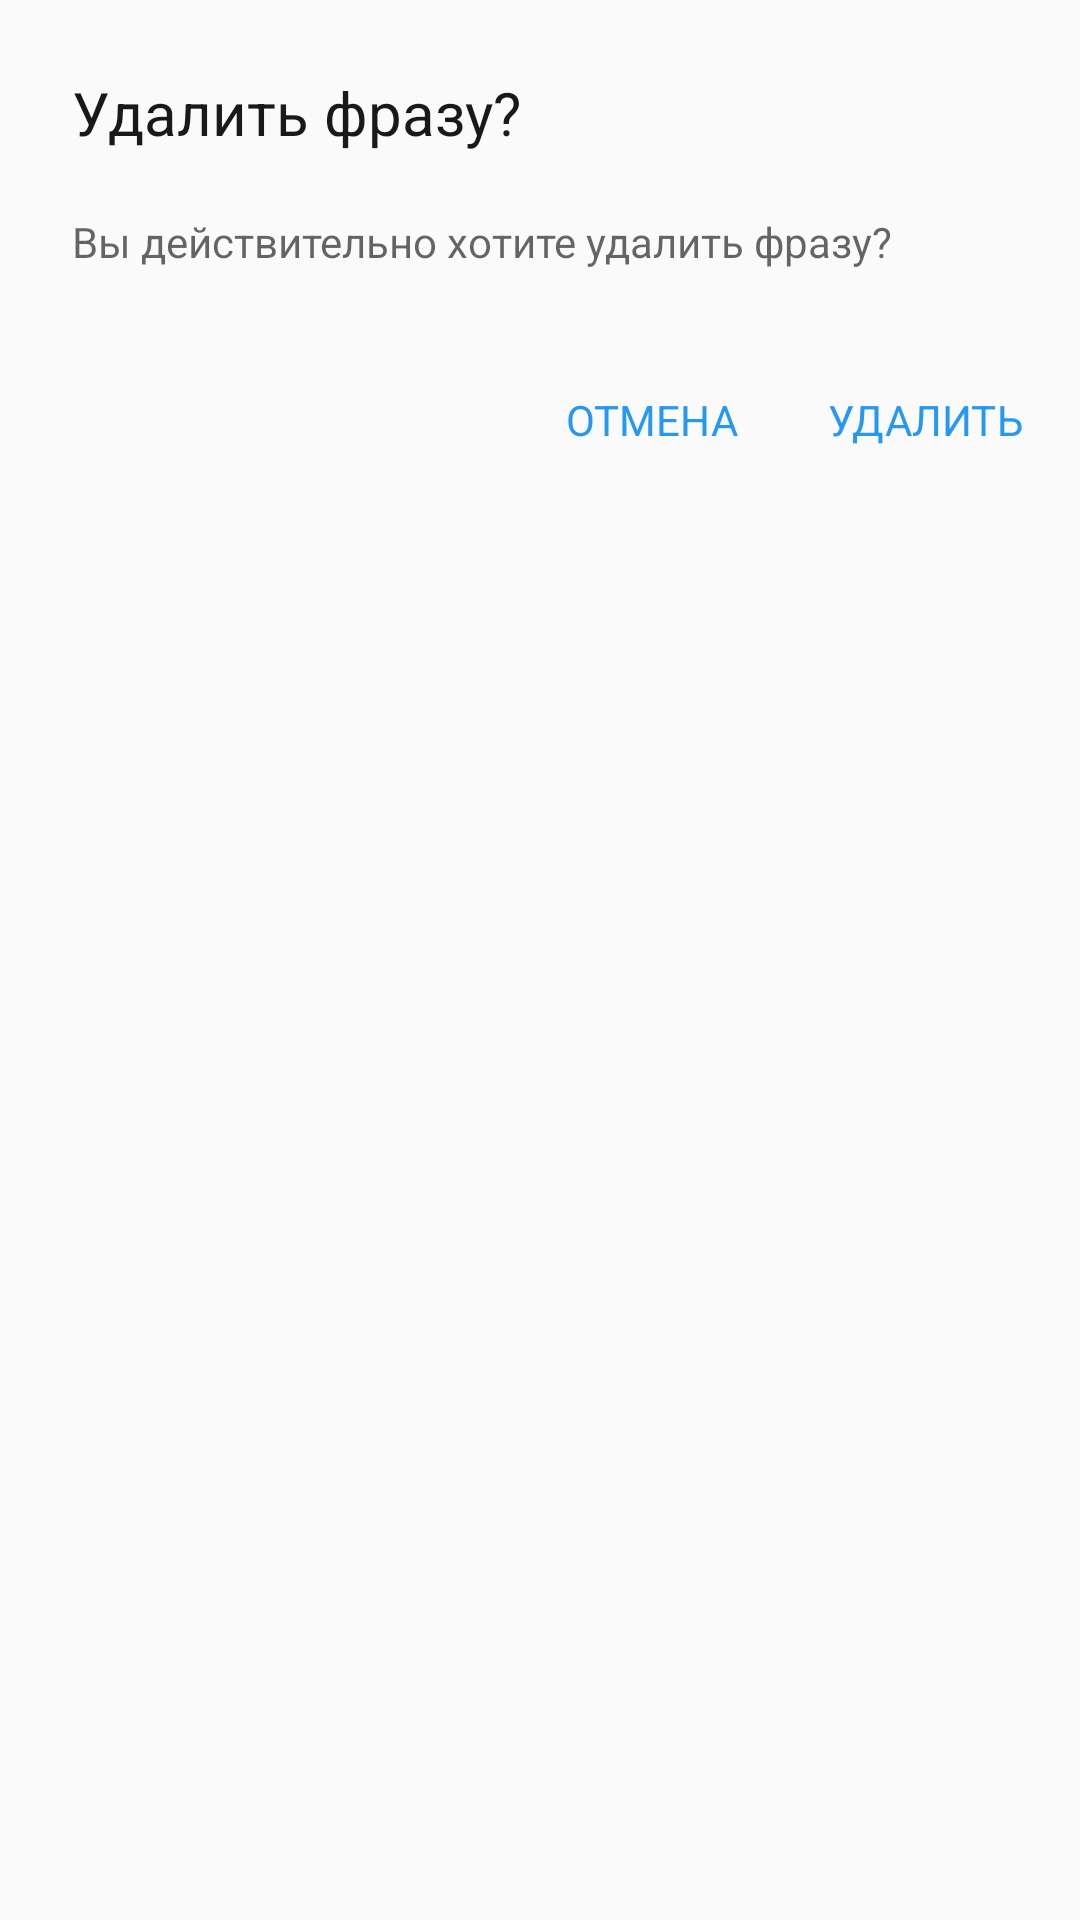

This screen was rendered from an Android layout file. Write that file and the resources it references.
<!-- AndroidManifest.xml: application theme AppTheme -->
<!-- res/layout/delete_phrase_dialog.xml -->
<?xml version="1.0" encoding="utf-8"?>
<RelativeLayout xmlns:android="http://schemas.android.com/apk/res/android"
    android:orientation="vertical" android:layout_width="wrap_content"
    android:layout_height="wrap_content"
    android:paddingLeft="24dp"
    android:paddingTop="24dp"
    android:paddingRight="8dp"
    android:paddingBottom="8dp">

    <LinearLayout
        android:orientation="horizontal"
        android:layout_width="match_parent"
        android:layout_height="wrap_content"
        android:gravity="left"
        android:layout_marginBottom="20dp"
        android:id="@+id/linearLayout10"
        android:layout_marginRight="16dp">

        <TextView
            android:layout_width="wrap_content"
            android:layout_height="wrap_content"
            android:textAppearance="?android:attr/textAppearanceMedium"
            android:text="@string/DeletePhraseLabel"
            android:id="@+id/tvDeletePhraseLabel"
            android:gravity="left"
            android:textColor="#191919"
            android:textSize="20sp" />
    </LinearLayout>

    <LinearLayout
        android:orientation="horizontal"
        android:layout_width="match_parent"
        android:layout_height="wrap_content"
        android:layout_below="@+id/linearLayout10"
        android:gravity="left"
        android:layout_marginBottom="24dp"
        android:layout_marginRight="16dp"
        android:id="@+id/linearLayout11">

        <TextView
            android:layout_width="wrap_content"
            android:layout_height="wrap_content"
            android:textAppearance="?android:attr/textAppearanceMedium"
            android:text="@string/DeletePhraseBody"
            android:id="@+id/tvDeletePhraseBody"
            android:gravity="left"
            android:textSize="14sp" />
    </LinearLayout>

    <LinearLayout
        android:orientation="horizontal"
        android:layout_width="match_parent"
        android:layout_height="wrap_content"
        android:layout_below="@+id/linearLayout11"
        android:paddingTop="8dp"
        android:paddingBottom="8dp"
        android:gravity="right">

        <LinearLayout
            android:orientation="horizontal"
            android:layout_width="wrap_content"
            android:layout_height="36dp"
            android:gravity="center_vertical|center_horizontal"
            android:layout_marginRight="8dp"
            android:id="@+id/llCancelDeletePhrase">

            <TextView
                android:layout_width="wrap_content"
                android:layout_height="wrap_content"
                android:textAppearance="?android:attr/textAppearanceMedium"
                android:text="@string/CancelDeletePhraseButton"
                android:id="@+id/tvDeletePhrase"
                android:textColor="#2698f3"
                android:textSize="14sp"
                android:paddingLeft="11dp"
                android:paddingRight="11dp" />
        </LinearLayout>
        <LinearLayout
            android:orientation="horizontal"
            android:layout_width="wrap_content"
            android:layout_height="36dp"
            android:gravity="center_vertical|center_horizontal"
            android:id="@+id/llDeletePhrase">

            <TextView
                android:layout_width="wrap_content"
                android:layout_height="wrap_content"
                android:textAppearance="?android:attr/textAppearanceMedium"
                android:text="@string/ConfirmDeletePhraseButton"
                android:id="@+id/tvCancelDeletePhrase"
                android:textColor="#2698f3"
                android:textSize="14sp"
                android:paddingLeft="11dp"
                android:paddingRight="11dp" />
        </LinearLayout>
    </LinearLayout>
</RelativeLayout>
<!-- resources referenced by this layout -->
<resources>
  <string name="CancelDeletePhraseButton">ОТМЕНА</string>
  <string name="ConfirmDeletePhraseButton">УДАЛИТЬ</string>
  <string name="DeletePhraseBody">Вы действительно хотите удалить фразу?</string>
  <string name="DeletePhraseLabel">Удалить фразу?</string>
  <style name="AppTheme" parent="Theme.AppCompat.Light.NoActionBar">
          
          <item name="colorPrimary">@color/colorPrimary</item>
          <item name="colorPrimaryDark">@color/colorPrimaryDark</item>
          <item name="colorAccent">@color/colorAccent</item>
          <item name="windowActionBar">false</item>
          <item name="colorControlNormal">#c5c5c5</item>
          <item name="colorControlActivated">@color/colorPrimary</item>
          <item name="colorControlHighlight">@color/colorPrimary</item>
      </style>
  <color name="colorPrimary">#3F51B5</color>
  <color name="colorPrimaryDark">#303F9F</color>
  <color name="colorAccent">#FF4081</color>
</resources>
